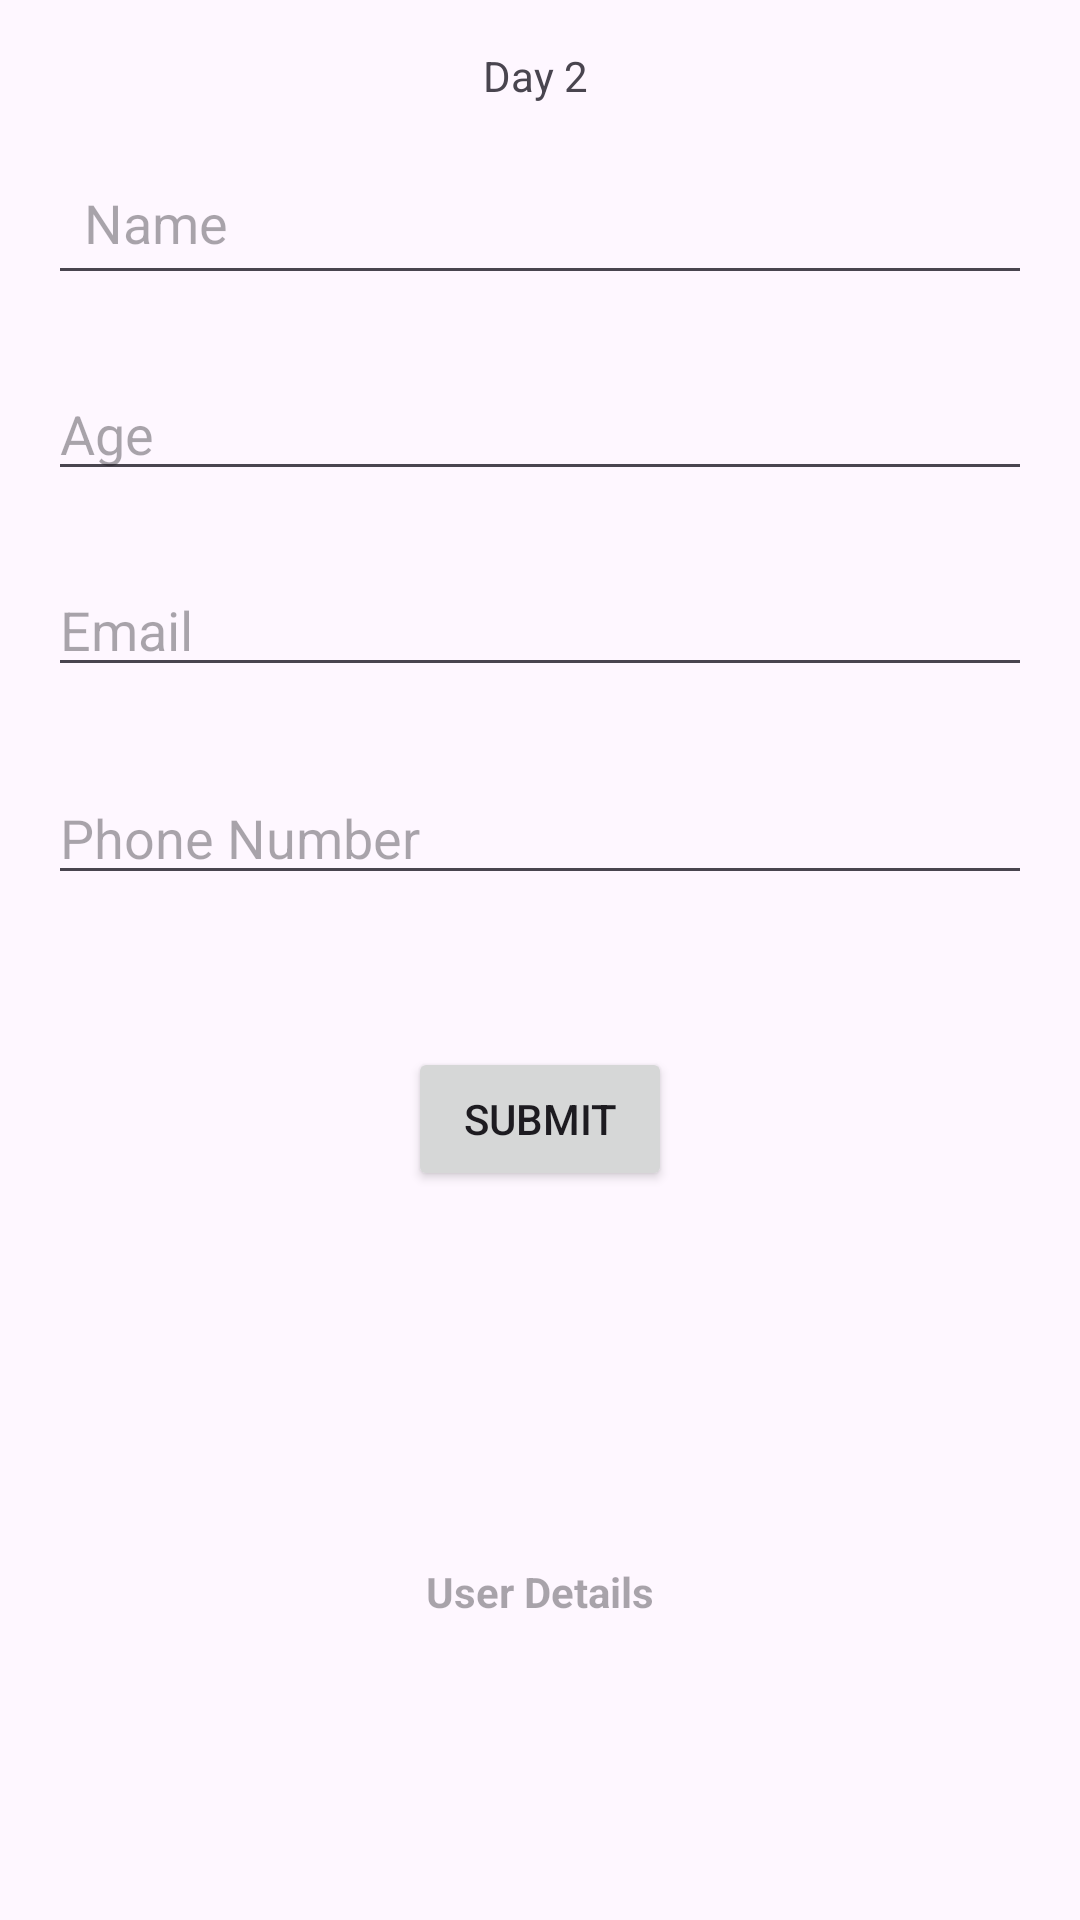

Here is an Android app screen rendered from its layout file. Give the layout XML and the strings, colors and styles it references.
<!-- AndroidManifest.xml: application theme Theme.DailyTaskJava -->
<!-- res/layout/activity_day2.xml -->
<?xml version="1.0" encoding="utf-8"?>
<androidx.constraintlayout.widget.ConstraintLayout xmlns:android="http://schemas.android.com/apk/res/android"
    xmlns:app="http://schemas.android.com/apk/res-auto"
    xmlns:tools="http://schemas.android.com/tools"
    android:id="@+id/main"
    android:layout_width="match_parent"
    android:layout_height="match_parent"
    tools:context=".Day2Activity">


    <EditText
        android:id="@+id/et_yourName_day2"
        android:layout_width="0dp"
        android:layout_height="wrap_content"
        android:inputType="text"
        android:hint="Name"
        android:padding="12dp"
        android:layout_marginStart="16dp"
        android:layout_marginEnd="16dp"
        android:layout_marginTop="50dp"
        app:layout_constraintStart_toStartOf="parent"
        app:layout_constraintEnd_toEndOf="parent"
        app:layout_constraintTop_toTopOf="parent" />

    <EditText
        android:id="@+id/et_yourAge_day2"
        android:layout_width="0dp"
        android:layout_height="wrap_content"
        android:layout_marginTop="24dp"
        android:inputType="number"
        android:hint="Age"
        app:layout_constraintEnd_toEndOf="@+id/et_yourName_day2"
        app:layout_constraintStart_toStartOf="@+id/et_yourName_day2"
        app:layout_constraintTop_toBottomOf="@+id/et_yourName_day2" />

    <Button
        android:id="@+id/bt_submit_day2"
        android:layout_width="wrap_content"
        android:layout_height="wrap_content"
        android:layout_marginTop="120dp"
        android:text="Submit"
        app:layout_constraintEnd_toEndOf="@+id/et_yourAge_day2"
        app:layout_constraintStart_toStartOf="@+id/et_yourAge_day2"
        app:layout_constraintTop_toBottomOf="@+id/et_email_day2" />

    <TextView
        android:id="@+id/tv_name_age_day2"
        android:layout_width="0dp"
        android:layout_height="wrap_content"
        android:layout_marginTop="124dp"
        android:hint="User Details"
        android:textStyle="bold"
        android:gravity="center"
        app:layout_constraintEnd_toEndOf="parent"
        app:layout_constraintStart_toStartOf="parent"
        app:layout_constraintTop_toBottomOf="@+id/bt_submit_day2" />

    <TextView
        android:id="@+id/textView"
        android:layout_width="wrap_content"
        android:layout_height="wrap_content"
        android:text="Day 2 "
        app:layout_constraintBottom_toTopOf="@+id/et_yourName_day2"
        app:layout_constraintEnd_toEndOf="parent"
        app:layout_constraintStart_toStartOf="parent"
        app:layout_constraintTop_toTopOf="parent" />

    <EditText
        android:id="@+id/et_email_day2"
        android:layout_width="0dp"
        android:layout_height="wrap_content"
        android:layout_marginTop="24dp"
        android:inputType="textEmailAddress"
        android:hint="Email"
        app:layout_constraintEnd_toEndOf="@+id/et_yourAge_day2"
        app:layout_constraintHorizontal_bias="0.497"
        app:layout_constraintStart_toStartOf="@+id/et_yourAge_day2"
        app:layout_constraintTop_toBottomOf="@+id/et_yourAge_day2" />

    <EditText
        android:id="@+id/et_phone_day2"
        android:layout_width="0dp"
        android:layout_height="wrap_content"
        android:layout_marginTop="28dp"
        android:inputType="phone"
        android:hint="Phone Number"
        app:layout_constraintEnd_toEndOf="@+id/et_email_day2"
        app:layout_constraintHorizontal_bias="0.0"
        app:layout_constraintStart_toStartOf="@+id/et_email_day2"
        app:layout_constraintTop_toBottomOf="@+id/et_email_day2" />

</androidx.constraintlayout.widget.ConstraintLayout>
<!-- resources referenced by this layout -->
<resources>
  <style name="Theme.DailyTaskJava" parent="Base.Theme.DailyTaskJava" />
  <style name="Base.Theme.DailyTaskJava" parent="Theme.Material3.DayNight.NoActionBar">
          
          
      </style>
</resources>
